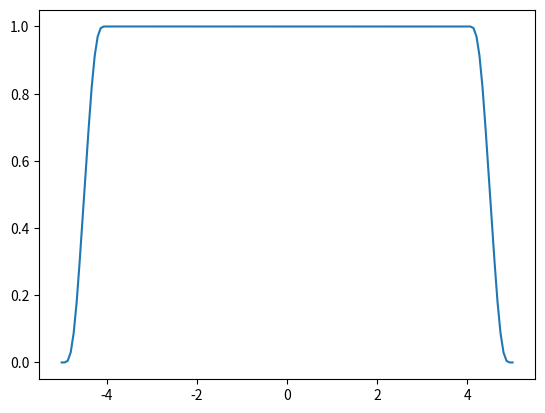

This figure's Python source:
import numpy as np
import matplotlib.pyplot as plt
import math

# число "UP-ов"
k = 9

# число точек (обязательно нечетное)
n = 31
k_max = 100
m_max = 100
up = np.zeros(n)

def fun_up(x):
    y = 1/2
    for k in range(1, k_max+1):
        psin = 1
        t = np.pi*k/2
        for m in range(1, m_max+1):
            t = t/2
            psin = psin*np.cos(t)**m
        psin = psin*np.cos(np.pi*k*x)
        y = y+psin
    return y

for i in range(n):
    x = -1+i*2/(n-1)
    up[i] = fun_up(x)

up_1 = np.zeros((k+1)*int(len(up)/2)+1)
for j in range(k):
    for i in range(len(up)):
        s = i+int(len(up)/2)*j
        up_1[s] = up_1[s]+up[i]
# погрешность
p = 0
for i in range(int(len(up)/2), int(len(up_1)-len(up)/2)):
    p = p+(up_1[i]-1)**2
print(p)
# график
fig = plt.subplots()
x = np.linspace(-(k-1)/2-1, (k-1)/2+1, len(up_1))
plt.plot(x, up_1)
plt.show()
